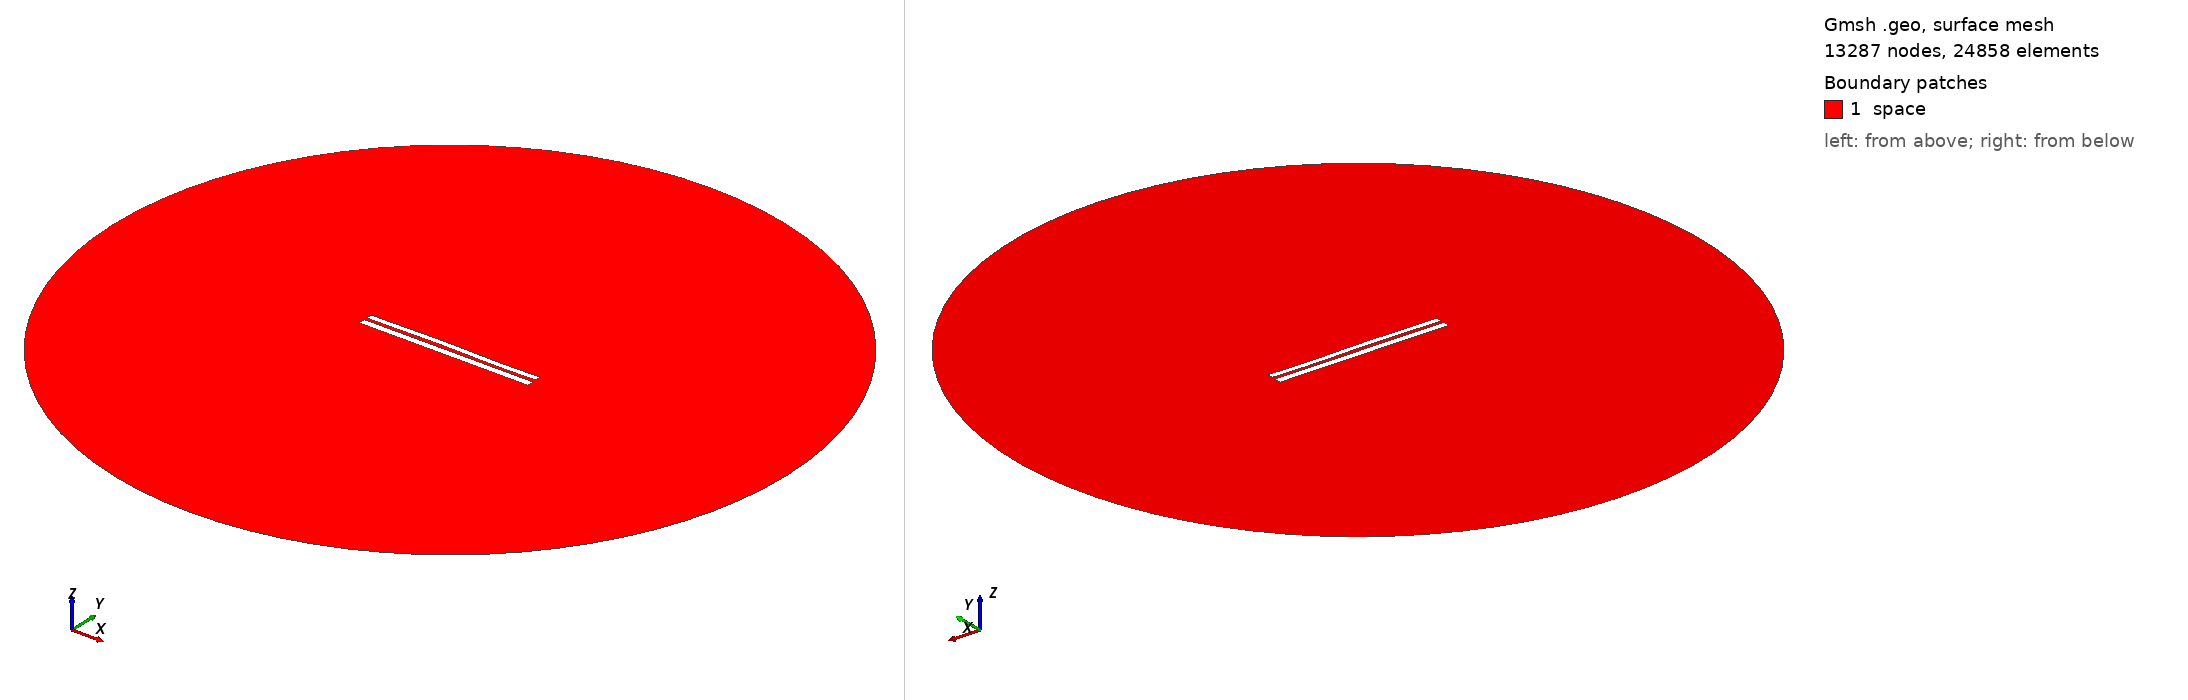

Gmsh geometry script, surface-meshed: 13287 nodes, 24858 surface elements. Boundary patches (legend numbers): 1 space. Left view from above one corner, right view from below the opposite corner. Legend entries are the model's physical surfaces. The drawing asked Gmsh for element sizes between 1% and 20% of the model's largest extent; the script's own settings can give other sizes.

=== 6747.geo (drawn) ===
//---------------------------------------
// Geometry kernel
//---------------------------------------

SetFactory("OpenCASCADE");



//---------------------------------------
// Parameters of the geometry
//---------------------------------------

// Overetch of the upper plate
overetch = 0.25;

// Distance between the plates
distance = 1.5;

// Discretization over the x axis (for the deformation)
nx = 50; 

// Length of the plate
L = 100 - overetch; 

// Number of modes
n = 4; 

// 1st mode coefficient
coeff(1) = 0.07499999999999998;
beta(1) = 0.596864 * 3.1415926535 / L;

// 2nd mode coefficient
coeff(2) = 0.15;
beta(2) = 1.49418 * 3.1415926535 / L;

// 3rd mode coefficient
coeff(3) = 0.15;
beta(3) = 2.50025 * 3.1415926535 / L;

// 4th mode coefficient
coeff(4) = -0.075;
beta(4) = 3.49999 * 3.1415926535 / L;



//---------------------------------------
// Upper plate (deformed rectangle)
//---------------------------------------

// Coordiantes of the upper plate
xmin = -50;
xmax = 50 - overetch;

// Height of the upper plate
yheight = 4 - 2 * overetch;

// Indexes of the points
UpperID[] = {};
LowerID[] = {};
LeftID[] = {};
RightID[] = {};

// Point index
p = 1;

// Horizontal edges
For i In {1:nx}
    x = xmin + (i-1)*(xmax - xmin)/(nx-1);

    y_bottom = distance / 2 + overetch;
    For j In {1:n}
        C = (Cosh(beta(j)*L) + Cos(beta(j)*L)) / (Sinh(beta(j)*L) + Sin(beta(j)*L));
        y_bottom  = y_bottom + coeff(j) * (Cosh(beta(j)*(x+50)) - Cos(beta(j)*(x+50)) - C * (Sinh(beta(j)*(x+50)) - Sin(beta(j)*(x+50))));
    EndFor

    y_top = y_bottom + yheight;

    Point(p) = {x, y_top, 0, 1.0};
    UpperID[i] = p;
    p = p + 1;

    Point(p) = {x, y_bottom, 0, 1.0};
    LowerID[i] = p;
    p = p + 1;
EndFor

// Create point lists
UpperPts[] = {}; LowerPts[] = {};
For i In {1:nx}
  UpperPts[] += {UpperID[i]};
  LowerPts[] += {LowerID[i]};
EndFor

// Build splines
Spline(1) = {UpperPts[]};
Spline(2) = {LowerPts[]};
Line(3) = {LowerPts[nx-1], UpperPts[nx-1]};
Line(4) = {LowerPts[0], UpperPts[0]};

// Build the plane surface
Curve Loop(1) = {2, 3, -1, -4};
Plane Surface(1) = {1};



//---------------------------------------
// Lower plate (rectangle)
//---------------------------------------

// Vertices
Point(1001) = {-50, -1, 0, 1.0};
Point(1002) = { 50, -1, 0, 1.0};
Point(1003) = { 50,  -5, 0, 1.0};
Point(1004) = {-50,  -5, 0, 1.0};

// Edges
Line(5) = {1001, 1002};
Line(6) = {1002, 1003};
Line(7) = {1003, 1004};
Line(8) = {1004, 1001};

// Plane surface
Line Loop(2) = {5, 6, 7, 8};
Plane Surface(2) = {2}; 



//---------------------------------------
// Outer (fictious) boundary
//---------------------------------------

// Points
Point(1005) = {0, 0, 0};       // Center
Point(1006) = {200, 0, 0};     // Start point
Point(1007) = {0, 200, 0};     // 90 degrees
Point(1008) = {-200, 0, 0};    // 180 degrees
Point(1009) = {0, -200, 0};    // 270 degrees

// Circle arcs (each needs start, center, end)
Circle(9) = {1006, 1005, 1007};
Circle(10) = {1007, 1005, 1008};
Circle(11) = {1008, 1005, 1009};
Circle(12) = {1009, 1005, 1006};

// Plane surface for the entire domain
Curve Loop(3) = {9, 10, 11, 12};
Surface(3) = {3};

// Subtract the plates from the whole domain to obtain the actual domain where we want to solve the equations
BooleanDifference{ Surface{3}; Delete; }{ Surface{1}; Surface{2}; Delete; }




//---------------------------------------
// Transfinite Lines/Curves
//---------------------------------------

// Set the number of points on the boundaries
r = 7;

// Plates
Transfinite Curve {1, 2} = 50*r Using Progression 1;
Transfinite Curve {3, 4} = 2*r Using Progression 1;
Transfinite Line {5, 7} = 50*r Using Progression 1;
Transfinite Line {6, 8} = 2*r Using Progression 1;

// Outer boundary
Transfinite Line {9, 10, 11, 12} = 20 Using Progression 1;



//---------------------------------------
// Physical groups
//---------------------------------------                

// Physical curves (boundaries)
Physical Line("force_segment", 10) = {2};
Physical Line("upper_plate", 11) = {1, 3, 4};
Physical Line("lower_plate", 12) = {5, 6, 7, 8};
Physical Line("boundary", 20) = {9, 10, 11, 12};

// Physical Surfaces
Physical Surface("space", 30) = {3};



//---------------------------------------
// 6. Generate the Mesh
//---------------------------------------

// 2D mesh generation
Mesh 2;
